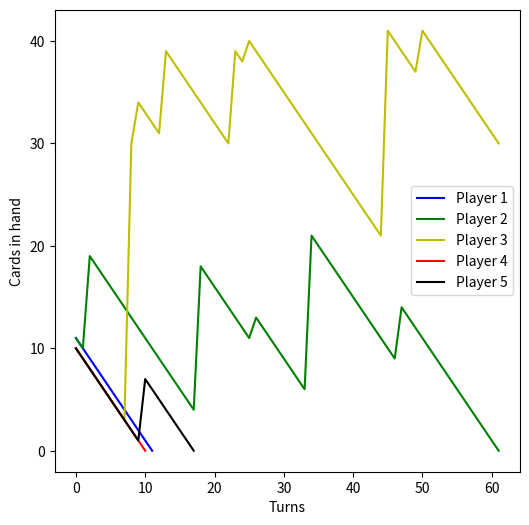
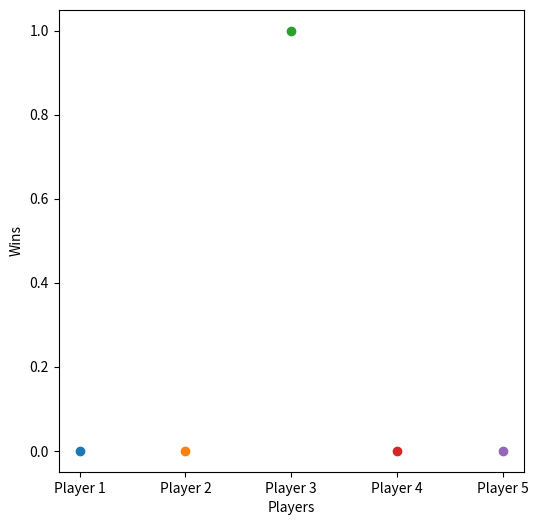
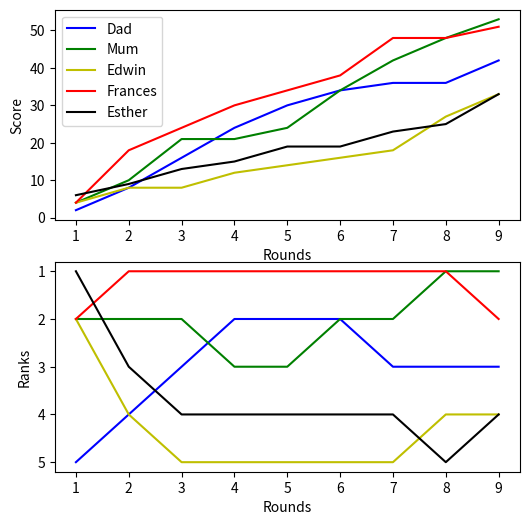

Python code for these plots, in order:
# -*- coding: utf-8 -*-
"""
Created on Fri Jul 10 16:38:40 2020

@author: edwin
"""

import random
import sys
import matplotlib.pyplot as plt
from itertools import combinations
import numpy as np
import scipy.stats as ss

# -------------------------- Card Class ------------------------------

class Card:
    
    def __init__(self,suit,num,ace_high=False):
        
        self.suit = suit
        self.num = int(num)
        self.ace_high = ace_high
        
        if self.ace_high == True and self.num == 1:
            self.num = 14
            
        if self.num > 10 and self.num < 14:
            self.val = 10
            
        elif self.num == 14:
            self.val = 11
            
        else:
            self.val = self.num
        
        if self.num == 11:
            self.face = 'Jack'
        elif self.num == 12:
            self.face = 'Queen'
        elif self.num == 13:
            self.face = 'King'
        elif self.num == 1 or self.num == 14:
            self.face = 'Ace'
        else:
            self.face = self.num
        
    def show(self):
        print (f"{self.face} of {self.suit}")
    
    def return_show(self):
        return (f"{self.face} of {self.suit}")
    


# -------------------------- Deck Class ------------------------------


class Deck:
    
    def __init__(self):
        self.cards = []
        self.turn_up_card = []
        
        
    def build(self):
        
        # Loop Around Suits
        for suit in ['Clubs','Diamonds','Hearts', 'Spades']:
            # Loop around Cards
            for num in range(1,14):
                self.cards.append(Card(suit,num))
        print('Deck built')
                
    def show(self):
        
        # Loop through list of cards
        for card in self.cards:
            card.show()
    
    def shuffle(self):
        
        random.shuffle(self.cards)
        print('Deck shuffled')
        
    def draw(self,draw_size=1):
        
        for i in range(0,draw_size):
            return self.cards.pop(0)
        
        print(f'{draw_size} cards are drawn from the deck')
        
    def count(self):
        
        print(f"The deck has {len(self.cards)} cards left")
    
        
    def deal(self,players,cards_per_player):
        
        if cards_per_player == 'max':
            
            quotient = len(self.cards) // len(players)
            remainder = len(self.cards) % len(players)
            
            for i in range(0,quotient):
                for player in players:
                    player.draw_hand(self)
            
            for i in range(0,remainder):
                players[i].draw_hand(self)
            
        else: 
            
            if len(self.cards) < len(players)*cards_per_player:
                print(f'There are not enough cards in the deck to deal {cards_per_player} cards to {len(players)} players ')
                sys.exit()
            
            # Important to deal one card at a time - espeically for games that don't shuffle between rounds like cribbage
            for i in range(0,cards_per_player):
                for player in players:
                    player.draw_hand(self)
        
        print('Cards are dealt')
        
        
    def turn_up(self):
        self.turn_up_card = self.cards.pop(0)
        print('The turn up card is', self.turn_up_card.return_show())
        
        
    def return_turn_up(self):
        self.cards.append(self.turn_up_card)
        self.turn_up_card=[]
        print('Turn up card has been returned to the deck')
            
        
# -------------------------- Player Class ------------------------------
        

class Player:
    
    def __init__(self,name):
    
        self.hand=[]
        self.name=name
        self.hc_lst = [] # For keeping track of hand size throughout a game
        self.wins = 0 # For keeping track num of wins
        self.rank = 1
        self.rank_hist = []
        self.position = None
        
    def draw_hand(self,deck,draw_size=1):
        
        for i in range(0,draw_size):
            self.hand.append(deck.draw(draw_size))
        
    def show_hand(self):
        
        print(f'{self.name}''s hand contains:')
        # Loop through list of cards
        for card in self.hand:
            card.show()
            
    def play_card(self,deck):
        
        card_played =[]
        card_played = self.hand.pop(0)
        deck.cards.append(card_played)
        card_played.show()
        
        
    def discard_hand(self,deck=None):
        
        if deck == None:
            self.hand=[]
            print(f'{self.name} discards hand')
        
        else:
        
            for i in range(0,len(self.hand)):
                deck.cards.append(self.hand[i])
            self.hand=[]
            
            print(f'{self.name} discards hand to bottom of deck')
        
    def count_hand(self):
        
        print(f"{self.name}'s hand has {len(self.hand)} cards")
        
    def record_hand_count(self):
        self.hc_lst.append(len(self.hand))
        
    def record_win(self):
         self.wins+=1
    
    def update_rank(self):
        self.rank_hist.append(self.rank)
 

# -------------------------- Snap Player Class ------------------------------


class Snap_Player(Player):
    
    def __init__(self,name):
        super().__init__(name)
        self.snap = False
    
    def declare_snap(self,deck):
        if self.snap == True:
            for i in range(0,len(deck.cards)):
                self.hand.append(deck.cards[i])
                
            print(f'{self.name}: SNAP!!!!')
            print(f'{self.name} picks up {len(deck.cards)} cards')
            deck.cards=[]
            self.snap=False
        else:
            pass
        
    def declare_defeat(self):
        if not self.hand:
            print(f'{self.name} is defeated!')
            return True
            
        else:
            pass


# -------------------------- Cribbage Player Class ------------------------------


class Cribbage_Player(Player):
    
    def __init__(self,name):
        super().__init__(name)
        self.score=0
        self.score_hist = []
        self.max_hand = []
        self.max_hand_score = 0
        self.max_hand_turn_up = []
        
    def calc_score(self,deck):
        
        # Calculate cribbage count up score from 5 cards where 4 cards have been drawn and 1 card is turned up
        # 15's, straights, flushes, pairs and knobs are seperately calculated and added up for a total score. 
        
        # For the purpose of calculating the points, the turn-up card is added to the hand (it wil be removed at the end of the method)
        self.hand.append(deck.turn_up_card)
        
        # List of hand values and suits is generated
        hand_values = [c.val for c in self.hand]
        hand_suits = [c.suit for c in self.hand]
        hand_nums =  [c.num for c in self.hand]
        
        # Initialise seperate score variables
        score_total,score_15s,score_straight,score_flush,score_pair,score_knob = [0,0,0,0,0,0]
        
        
        # ------------------- Calcuating score for 15s --------------------------------
        
        # Loop around all unique hands between 2 and 5 cards.
        for i in range(2,6):
            for comb in combinations(hand_values,i):
                # If sum of any combinations equal 15, then add 2 to the score
                if sum(comb) == 15:
                    score_15s+=2
                
        
       # ------------------- Calcuating score for Pairs --------------------------------
       
        
        # Loop through a set of the hand nums
        for j in set(hand_nums):
            # count number of instances for each number in original hand
            pair = hand_nums.count(j)
            # Calculate score based on how many times a number occurs
            score_pair += (pair**2 - pair)
        
        # ------------------- Calcuating score for Straights --------------------------------
        
        # Set min length of a straight
        min_straight = 3
        
        # Loop through unique combinations of hands with 3-5 cards
        for i in range(3,6): 
            
            for comb in combinations(hand_nums,i):
                comb = sorted(comb)
                
                # Straight = True if this combination of the hand is a straight
                straight = comb == list(range(min(comb),max(comb)+1) )
                
                # Reset score and calcualte score for all straight of the same length if a straight longer than previously encountered is found 
                if straight and i > min_straight:
                    score_straight =0
                    score_straight+=i
                    min_straight+=1
                
                # Otherwise, if combination is a straight then add to score
                elif straight:
                    score_straight+=i
                
                else:
                    continue
        
        
        # ------------------- Calculating score for Flush --------------------------------
        
        # Returns true if first 4 cards are the same suit (ignore the turn over card)
        flush_4 = all(hand_suits[0] == s for s in hand_suits[0:4])
        
        if flush_4:
            # Check if flush is a five card flush. Assign score accordingly
            flush_5 = all(hand_suits[0] == s for s in hand_suits[0:5])
            if flush_5:
                score_flush = 5
            else: 
                score_flush = 4
    
        
        # Removing turn up card from hand as no longer needed
        self.hand.pop(-1)
        
        
        # ------------------- Calculating score for Knobs --------------------------------
        # This simply gives a score =1 if the hand contains a jack with the same suit as the turn up card
        
        for card in self.hand:
            if card.num== 11 and card.suit == deck.turn_up_card.suit:
                score_knob+=1
        
        # Add Score Up
        score_total = score_15s + score_straight + score_flush + score_pair + score_knob
        
        scores,names = (score_15s,score_pair,score_straight,score_flush,score_knob),('fifteens','pairs','straights','the flush','his knobs')
        for score,name in zip(scores,names):
            if score > 0:
                print(f'{score} for {name}')
        print(f'Hand Score is {score_total}')

        # Add Score to players score
        self.score += score_total
        self.score_hist.append(self.score)
       
       
        # Check if current hand is best hand yet
        if score_total > self.max_hand_score:
            self.max_hand_score = score_total
            self.max_hand = self.hand
            self.max_hand_turn_up = deck.turn_up_card
        else:
            pass            
        
        
        
    def declare_score(self):
        print(f'{self.name}s score is {self.score}')
    
    def show_max_hand(self):
        for card in self.max_hand:
            card.show()
        self.max_hand_turn_up.show()



# -------------------------- Cribbage Game Class ------------------------------

class Cribbage():
    
    def __init__(self,players):
        self.players = players # List of 'Cribbage_Player' classes
        self.deck = Deck() # Deck class
        
    def start_game(self):
        print(f'Cribbage Game starts with {len(self.players)} players. Their names are:')
        for player in self.players:
            print(player.name)
        
        print('\n')
       
        # Buld, shuffle deck
        self.deck.build()
        self.deck.shuffle()
        
        print('\n')
        print('Let the game begin!')
        
    def play_round(self):
        
        self.deck.deal(self.players,4)
        self.deck.turn_up()
        
        # Count up each players score
        for player in self.players:
            player.calc_score(self.deck)
            player.discard_hand(self.deck)
            player.declare_score()
        
        # Return turn_up card
        self.deck.return_turn_up()
        
        if len(self.deck.cards) !=52:
            print(f'STOP! The deck has {len(self.deck.cards)} cards!')
            sys.exit()
            
    def record_ranks(self):
        
        # Create a list of ranks 
        scores = np.array([player.score for player in self.players])
        ranks = ss.rankdata(-scores,'min')
        
        # Update player rank
        for (player,rank) in zip(self.players,ranks):
            player.rank = rank
            player.update_rank()
            
            
    def play_game(self,score_target):
        
        rnd = 1
        
        # Loop until a player reaches the target score
        while all(player.score < score_target for player in self.players):
            
            print('\n')
            print(f'--------------- Round {rnd} ----------------')
            print('\n')
            
            Cribbage.play_round(self)
            Cribbage.record_ranks(self)
            rnd +=1
            
        # Announce Winner 
        winning_player = self.players[np.argmax([player.score for player in self.players])]
        print('\n')
        print(f'{winning_player.name} is the winner with a score of {winning_player.score}!')
        print('\n')
   
    def game_plots(self,line_colors):
        
        # Loop through players and supplied line
        fig,[ax1,ax2] = plt.subplots(2,figsize=(6,6))
        for player,line_color in zip(self.players,line_colors):
            
            # Plot score history
            ax1.plot(range(1,len(player.score_hist)+1),player.score_hist,line_color,label=player.name)
            
            # Plot rank history
            ax2.plot(range(1,len(player.rank_hist)+1),player.rank_hist,line_color,label=player.name)
            ax2.invert_yaxis()
        
        ax1.legend()
        ax1.set_xlabel('Rounds')
        ax1.set_ylabel('Score')
        ax2.set_xlabel('Rounds')
        ax2.set_ylabel('Ranks')
        
    def max_scoring_hands(self):
        
        for player in self.players:
            print(f'{player.name}\'s highest hand of the game was:')
            player.show_max_hand()
            print(f'with a score of {player.max_hand_score}')
            print('\n')
    
    def print_stats(self):
        pass


# -------------------------- Snap Game Class ------------------------------

class Snap():
    
    def __init__(self,players):
        
        self.players_orig = players.copy() # This is the list of the starting players and is used for plots post game
        self.players = players # List of 'Snap_Player' classes. This will be edited throughout the game
        self.deck = Deck() # Deck class - This deck is where the cards are dealth from
        self.play_deck = Deck() # This deck acts as the table. This is where cards are played down
    
    def start_game(self):
        print(f'Snap Game starts with {len(self.players)} players. Their names are:')
        for player in self.players:
            print(player.name)
        
        print('\n')
       
        # Buld, shuffle deck
        self.deck.build()
        self.deck.shuffle()
        self.deck.deal(self.players,'max')
        
        print('\n')
        print('Let the game begin!')
        print('\n')
        
        
    def play_game(self):
        
        self.deck.deal(self.players,'max') # Deal cards
        
        # Initliase counts
        deck_cnt=0
        card_cnt = 0
        
     # Loop whilst there are more than 1 player
        while len(self.players) > 1:
            
            # Loop through the list of players
            for index,player in enumerate(self.players):
                
                player.record_hand_count() # records hand size for post game plots
                
                # Check if any player has no cards left. If not, then dlecare defeat and remove from player list
                if player.declare_defeat():
                    self.players.pop(index)
                    continue
                
                # Play card onto playing deck (table)
                player.play_card(self.play_deck)
                card_cnt+=1
                
                # If it is first card to be played, then it can't be snap so don't check for snap
                if deck_cnt ==0:
                    deck_cnt+=1
                    
                else:
                    # Chec if current card matches previous card
                    if self.play_deck.cards[deck_cnt].num == self.play_deck.cards[deck_cnt-1].num:
                        
                        # Calculate random winner of snap
                        self.players[random.randint(0,len(self.players)-1)].snap = True
                        deck_cnt=0
                        
                        # Loops through players to declare snap (random num has already chosen who will win, rest of logic is handled in the class)
                        for player in self.players:
                            player.declare_snap(self.play_deck)
                    
                    # If no snap, then continue
                    else:
                        deck_cnt+=1
            
        # Record player win incase multiple games are played
        self.players[0].record_win()
                
        #---------------------- Game Finished -------------------------------
        
        print(f'The winner is {self.players[0].name} with {len(self.players[0].hand)} cards left!')
        print(f'Total number of cards played was {card_cnt}')   
        
    def plot_hand_count_hist(self,line_colors):
        
        # Plot win history if multiple games have been played
        fig,ax = plt.subplots(figsize=(6,6))
        for player,line_color in zip(self.players_orig,line_colors):
            ax.plot(range(0,len(player.hc_lst)),player.hc_lst,line_color,label=player.name)        
            
        ax.legend()
        ax.set_xlabel('Turns')
        ax.set_ylabel('Cards in hand')
        
    def plot_win_hist(self):
        
        # Plot win history if multiple games have been played
        fig,ax = plt.subplots(figsize=(6,6))
        for player in self.players_orig:
            ax.scatter(player.name,player.wins)
            
        ax.set_xlabel('Players')
        ax.set_ylabel('Wins')
        
        
        
#%%  ---------- Game of Snap -----------------  
     
# Initilise players and Deck
play_1 = Snap_Player('Player 1')
play_2 = Snap_Player('Player 2')
play_3 = Snap_Player('Player 3')
play_4 = Snap_Player('Player 4')
play_5 = Snap_Player('Player 5')
players = [play_1,play_2,play_3,play_4,play_5]

# Initialise Game
snap_game = Snap(players)

# Start and play Snap Game
snap_game.start_game()
snap_game.play_game()

# Plot histories of hand count and wins
snap_game.plot_hand_count_hist(['b-','g-','y-','r-','k-'])
snap_game.plot_win_hist()


#%%  ---------- Game of Cribbage -----------------

# Initialise Players
crib_1 = Cribbage_Player('Dad')
crib_2 = Cribbage_Player('Mum')
crib_3 = Cribbage_Player('Edwin') 
crib_4 = Cribbage_Player('Frances')
crib_5 = Cribbage_Player('Esther') 

# Initlaise game class 
Crib = Cribbage([crib_1,crib_2,crib_3,crib_4,crib_5])

# Start Game
Crib.start_game() 

# Play game until someone reaches 50 points
Crib.play_game(50)

# Plot how score and rank change throughout the game
Crib.game_plots(['b-','g-','y-','r-','k-'])

# Reveal scoring hands 
Crib.max_scoring_hands()